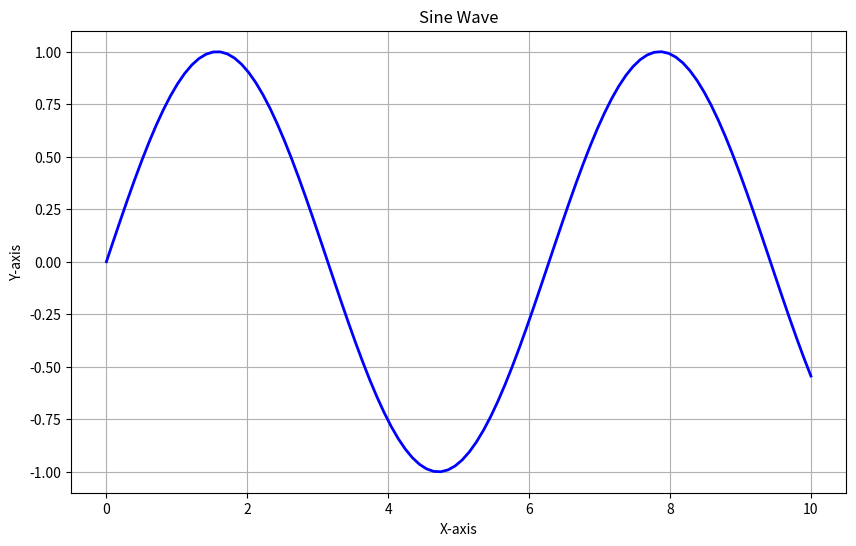
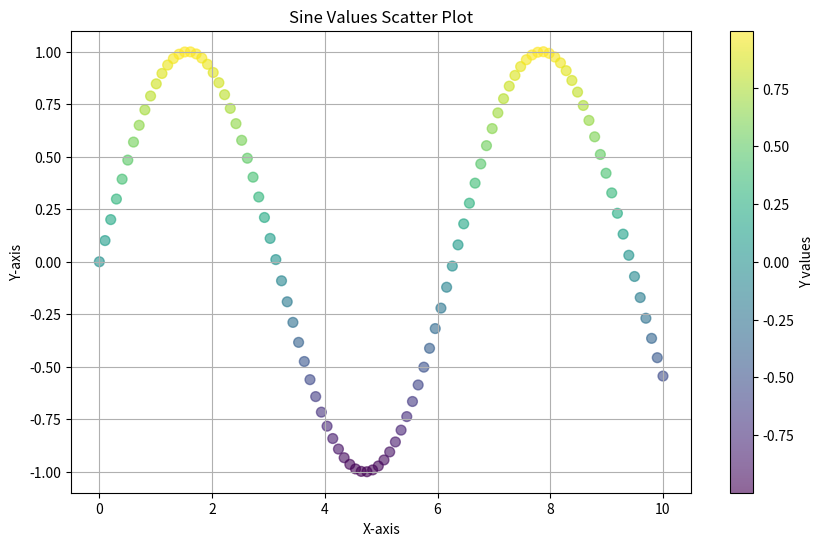
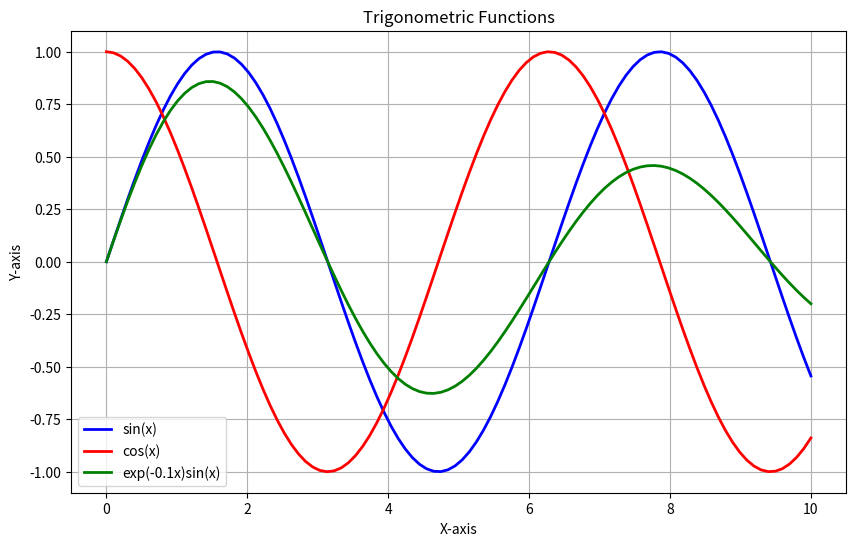
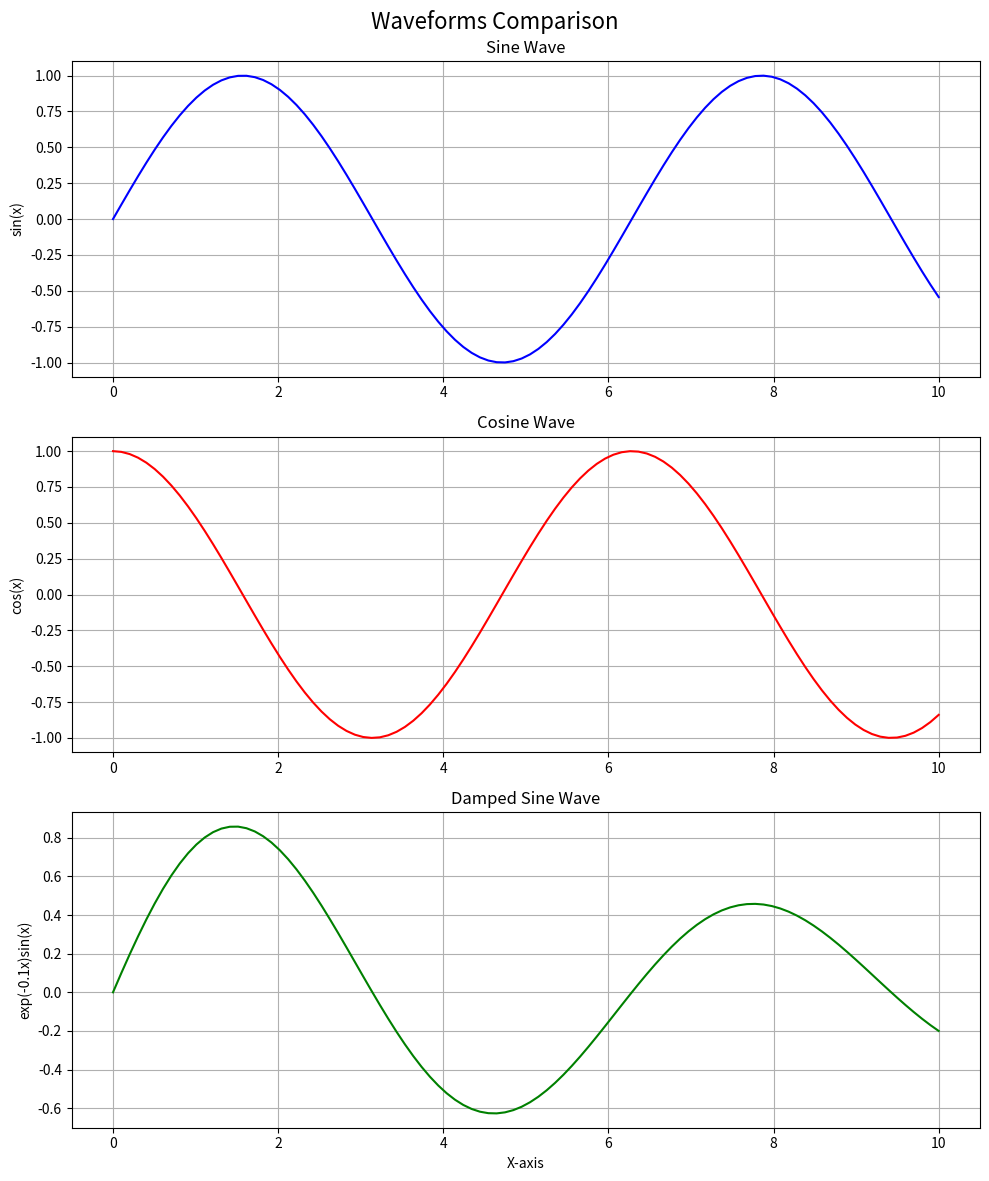

The script that saved these images, in order:
# Data visualization test with matplotlib

import numpy as np
import matplotlib.pyplot as plt

# Generate data for plotting
def generate_data(n=100):
    x = np.linspace(0, 10, n)
    y1 = np.sin(x)
    y2 = np.cos(x)
    y3 = np.exp(-0.1*x) * np.sin(x)
    return x, y1, y2, y3

# Create a simple line plot
def create_line_plot(x, y, title="Line Plot"):
    plt.figure(figsize=(10, 6))
    plt.plot(x, y, 'b-', linewidth=2)
    plt.title(title)
    plt.xlabel('X-axis')
    plt.ylabel('Y-axis')
    plt.grid(True)
    plt.savefig('line_plot.png')
    plt.close()
    return 'line_plot.png'

# Create a scatter plot
def create_scatter_plot(x, y, title="Scatter Plot"):
    plt.figure(figsize=(10, 6))
    plt.scatter(x, y, alpha=0.6, s=50, c=y, cmap='viridis')
    plt.colorbar(label='Y values')
    plt.title(title)
    plt.xlabel('X-axis')
    plt.ylabel('Y-axis')
    plt.grid(True)
    plt.savefig('scatter_plot.png')
    plt.close()
    return 'scatter_plot.png'

# Create a multi-line plot with legend
def create_multi_line_plot(x, y1, y2, y3, title="Multiple Lines Plot"):
    plt.figure(figsize=(10, 6))
    plt.plot(x, y1, 'b-', linewidth=2, label='sin(x)')
    plt.plot(x, y2, 'r-', linewidth=2, label='cos(x)')
    plt.plot(x, y3, 'g-', linewidth=2, label='exp(-0.1x)sin(x)')
    plt.title(title)
    plt.xlabel('X-axis')
    plt.ylabel('Y-axis')
    plt.legend()
    plt.grid(True)
    plt.savefig('multi_line_plot.png')
    plt.close()
    return 'multi_line_plot.png'

# Create a subplots figure
def create_subplots(x, y1, y2, y3, title="Subplots Example"):
    fig, axs = plt.subplots(3, 1, figsize=(10, 12))
    fig.suptitle(title, fontsize=16)
    
    axs[0].plot(x, y1, 'b-')
    axs[0].set_title('Sine Wave')
    axs[0].set_ylabel('sin(x)')
    axs[0].grid(True)
    
    axs[1].plot(x, y2, 'r-')
    axs[1].set_title('Cosine Wave')
    axs[1].set_ylabel('cos(x)')
    axs[1].grid(True)
    
    axs[2].plot(x, y3, 'g-')
    axs[2].set_title('Damped Sine Wave')
    axs[2].set_xlabel('X-axis')
    axs[2].set_ylabel('exp(-0.1x)sin(x)')
    axs[2].grid(True)
    
    plt.tight_layout()
    plt.savefig('subplots.png')
    plt.close()
    return 'subplots.png'

# Main execution
if __name__ == "__main__":
    # Generate data
    x, y1, y2, y3 = generate_data()
    
    # Create various plots
    line_plot = create_line_plot(x, y1, "Sine Wave")
    scatter_plot = create_scatter_plot(x, y1, "Sine Values Scatter Plot")
    multi_line = create_multi_line_plot(x, y1, y2, y3, "Trigonometric Functions")
    subplots = create_subplots(x, y1, y2, y3, "Waveforms Comparison")
    
    # Print the file paths of the generated plots
    print(f"Generated plots: {line_plot}, {scatter_plot}, {multi_line}, {subplots}") 
